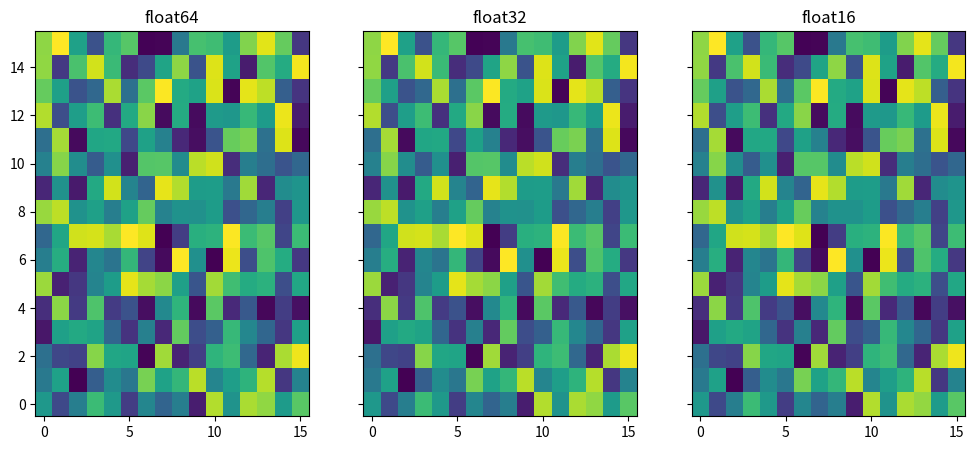

This figure's Python source:
#!/usr/bin/env python3
"""
Matplotlib Pcolormesh should work with numpy.float32 (it does here)
"""

from matplotlib.pyplot import figure, show
import numpy as np
import numpy.random

N = 16

d64 = numpy.random.random((N, N))
d32 = d64.astype(np.float32)
d16 = d64.astype(np.float16)

x = np.array(range(N))
y = np.array(range(N))

fg = figure(figsize=(12, 5))
ax = fg.subplots(1, 3, sharey=True, sharex=True)

ax[0].pcolormesh(x, y, d64, shading="nearest")
ax[1].pcolormesh(x, y, d32, shading="nearest")
ax[2].pcolormesh(x, y, d16, shading="nearest")

ax[0].set_title(str(d64.dtype))
ax[1].set_title(str(d32.dtype))
ax[2].set_title(str(d16.dtype))

show()
